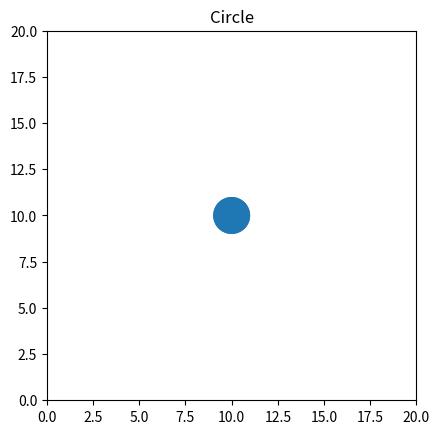

This chart was generated by the following Python code:
import numpy as np
from matplotlib import pyplot as plt
from matplotlib.animation import FuncAnimation

figure, axes = plt.subplots()

figLimits = 20 #

plt.xlim(0, figLimits)
plt.ylim(0, figLimits)
axes.set_aspect(1)

circleCenter = [figLimits/2, figLimits/2]
circleRadius = 1
circleVelocity = [0.11, 0.1]
circleAcceleration = [1, 1]

g = 10

draw_circle = plt.Circle((circleCenter[0], circleCenter[1]), circleRadius)

def init():
    axes.add_patch(draw_circle)
    return draw_circle,

def animate(i):
    global circleCenter, circleRadius, circleVelocity, circleAcceleration
    
    if circleCenter[0] <= 2 or circleCenter[0] >= 18:
        circleVelocity[0] *= -1
    if circleCenter[1] <= 2 or circleCenter[1] >= 18:
        circleVelocity[1] *= -1
        
    
    
    circleVelocity[1] = circleVelocity[1] - 0.01
    
    circleVelocity[0] *= circleAcceleration[0]
    circleVelocity[1] *= circleAcceleration[1]
    
    circleCenter[0] = circleCenter[0] + circleVelocity[0]
    circleCenter[1] = circleCenter[1] + circleVelocity[1]
    
    if circleCenter[0] < circleRadius:
        circleVelocity[0] = 0
        circleCenter[0] = circleRadius
    if circleCenter[1] < circleRadius:
        circleVelocity[1] = 0
        circleCenter[1] = circleRadius

    draw_circle.center = (circleCenter[0], circleCenter[1])
    
    return draw_circle,

anim = FuncAnimation(figure, animate, 
                               init_func=init,
                               interval=10,
                               blit=True)


plt.title('Circle')
plt.show()